Run: headless pygame with SDL's dummy video driver; simulated clock (each Clock.tick advances the game by its frame time, no real sleeping); random seed 0; keys injected as events and as key.get_pressed() state; no mouse input.
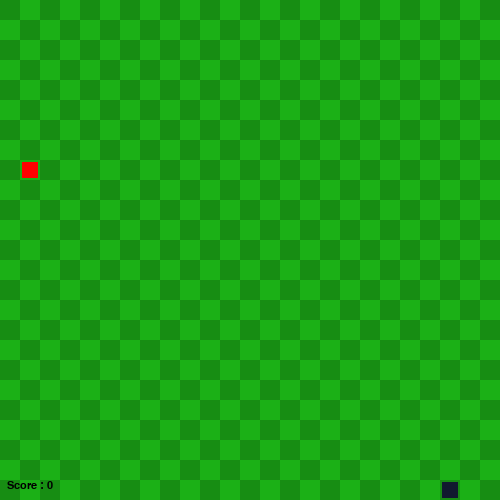
Frame 1 of 4 · flips 1–60 · no input
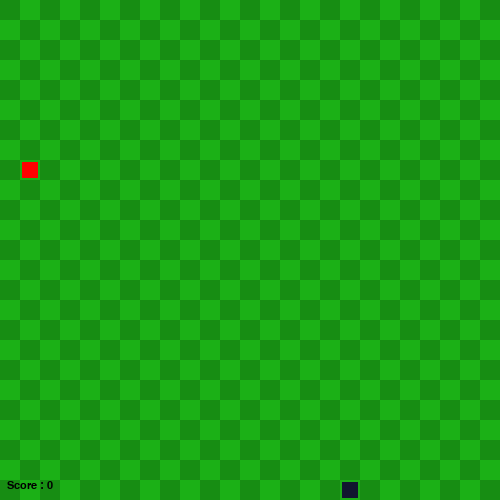
Frame 2 of 4 · flips 61–180 · tapped SPACE, RETURN · held RIGHT (→), D
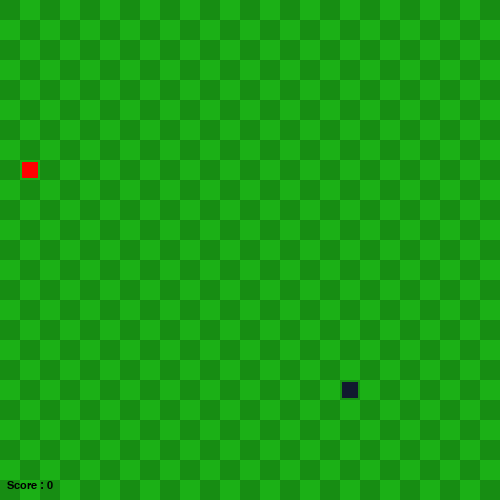
Frame 3 of 4 · flips 181–300 · held DOWN (↓), S
Frame 4 of 4 · flips 301–420 · held LEFT (←), A, UP (↑), W · screen same as frame 2, image omitted

The pygame program that drew these frames:

# IMPORTING LIBS #

import pygame
import sys

from random import randint, choice
from pygame import font

from pygame.locals import *

# DECLARATION OF GLOBAL VARIABLES #

# Screen size
SCREEN_WIDTH = 500
SCREEN_HEIGHT = 500

# Grid variables
GRID_SIZE = 20
GRID_WIDTH = SCREEN_WIDTH / GRID_SIZE
GRID_HEIGHT = SCREEN_HEIGHT / GRID_SIZE

# Direction variables
UP = (0, -1)
DOWN = (0, 1)
LEFT = (-1, 0)
RIGHT = (1, 0)


# DECALRATION OF CLASES #

# Class : Snake
#
# Class for the snake
class Snake(object):
    def __init__(self):
        self.lenght = 1
        self.positions = [(GRID_SIZE * randint(0, GRID_WIDTH), GRID_SIZE * randint(0, GRID_HEIGHT))]
        self.direction = choice([UP, DOWN, LEFT, RIGHT])
        self.color = (17, 24, 47)
        self.score = 0

    def get_head_position(self):
        return self.positions[0]

    def turn(self, point):
        """ input : direction (UP, DOWN, LEFT, RIGHT)

            Change the direction of the snake based on given input
        """
        if self.lenght > 1 and (point[0]*-1, point[1]*-1) == self.direction:
            return
        else:
            self.direction = point

    def move(self):
        """ Change the positions of the snake
        """
        head = self.get_head_position()
        x_coord, y_coord = self.direction
        new = (((head[0] + (x_coord*GRID_SIZE)) % SCREEN_WIDTH),
               (head[1] + (y_coord*GRID_SIZE)) % SCREEN_HEIGHT)

        # checking if snake touches himself
        if len(self.positions) > 2 and new in self.positions[2:]:
            self.reset()
        else:
            self.positions.insert(0, new)
            if len(self.positions) > self.lenght:
                self.positions.pop()

    def reset(self):
        """ Resets the settings of the snake when the game is loose
        """
        self.lenght = 1
        self.positions = [(GRID_SIZE * randint(0, GRID_WIDTH), GRID_SIZE * randint(0, GRID_HEIGHT))]
        self.direction = choice([UP, DOWN, LEFT, RIGHT])
        self.score = 0

    def draw(self, surface):
        """ input : surface to draw on

            Draw the snake based on its positions on given surface
        """
        for position in self.positions:
            rect = pygame.Rect(
                (position[0]+2, position[1]+2), (GRID_SIZE-4, GRID_SIZE-4))
            pygame.draw.rect(surface, self.color, rect)

    def handle_keys(self):
        for event in pygame.event.get():
            if event.type == pygame.QUIT:
                pygame.quit()
                sys.exit()
            elif event.type == KEYDOWN:
                if event.key == pygame.K_UP:
                    self.turn(UP)
                elif event.key == pygame.K_DOWN:
                    self.turn(DOWN)
                elif event.key == pygame.K_LEFT:
                    self.turn(LEFT)
                elif event.key == pygame.K_RIGHT:
                    self.turn(RIGHT)


# Class : Food
#
# The food poping randomly on the screen
class Food(object):

    def __init__(self):
        self.position = (0, 0)
        self.color = (255, 0, 0)
        self.random_position([0, 0])

    def random_position(self, positions):
        """ input : snake positions

            Generating a random position not on the snake for the food to pop
        """
        test_potision = (randint(0, GRID_WIDTH - 1) * GRID_SIZE,
                         randint(0, GRID_HEIGHT - 1) * GRID_SIZE)
        while test_potision in positions:
            test_potision = (randint(0, GRID_WIDTH - 1) * GRID_SIZE,
                             randint(0, GRID_HEIGHT - 1) * GRID_SIZE)

        self.position = test_potision

    def draw(self, surface):
        """ input : surface to draw on

            Draw the snake based on its positions on given surface
        """
        rect = pygame.Rect(
            (self.position[0]+2, self.position[1]+2), (GRID_SIZE-4, GRID_SIZE-4))
        pygame.draw.rect(surface, self.color, rect)


def drawGrid(surface):
    """ input : surface on which to draw the grid 

        Draws grid on the screen
    """
    for i in range(0, int(GRID_HEIGHT)):
        for j in range(0, int(GRID_WIDTH)):
            rect = pygame.Rect((i*GRID_SIZE, j*GRID_SIZE),
                               (GRID_SIZE, GRID_SIZE))
            if (i+j) % 2 == 0:
                pygame.draw.rect(surface, (23, 141, 19), rect)
            else:
                pygame.draw.rect(surface, (27, 176, 22), rect)


def main():
    pygame.init()

    clock = pygame.time.Clock()
    screen = pygame.display.set_mode((SCREEN_WIDTH, SCREEN_HEIGHT))
    font = pygame.font.SysFont("monospace", 16)
    pygame.display.set_caption('Snake')

    surface = pygame.Surface(screen.get_size())
    surface = surface.convert()

    drawGrid(surface)

    snake = Snake()
    food = Food()

    while True:
        clock.tick(10)

        snake.handle_keys()
        drawGrid(surface)
        snake.move()

        if snake.get_head_position() == food.position:
            snake.lenght += 1
            snake.score += 1
            food.random_position(snake.positions)

        snake.draw(surface)
        food.draw(surface)
        screen.blit(surface, (0, 0))
        text_score = font.render(f'Score : {snake.score}', 1, (0, 0, 0))
        screen.blit(text_score, (7, SCREEN_WIDTH - 20))
        pygame.display.update()


if __name__ == "__main__":
    main()
